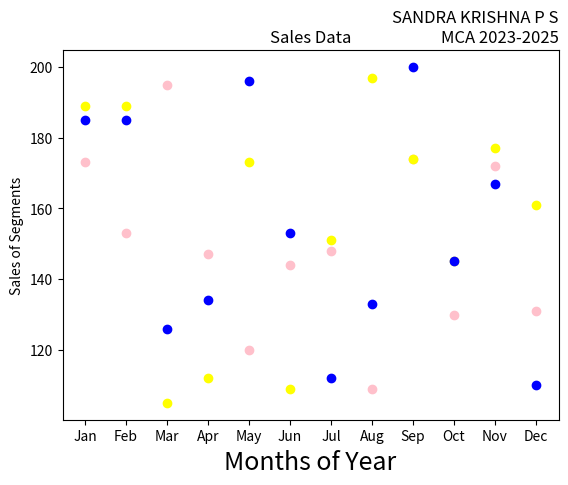

Reproduce this figure in Python.
import matplotlib.pyplot as plt
import numpy as np
month =np.array(['Jan','Feb','Mar','Apr','May','Jun','Jul','Aug','Sep','Oct','Nov','Dec'])
AS = np.array([173,153,195,147,120,144,148,109,174,130,172,131])
LS = np.array([189,189,105,112,173,109,151,197,174,145,177,161])
SLS = np.array([185,185,126,134,196,153,112,133,200,145,167,110])
plt.xlabel('Months of Year', fontsize=18)
plt.ylabel('Sales of Segments')
plt.title('Sales Data')
plt.title('SANDRA KRISHNA P S\nMCA 2023-2025', loc='right')
plt.scatter(month,AS, label='Affordable Segment', color='pink')
plt.scatter(month,LS, label='Luxury Segment', color='yellow')
plt.scatter(month,SLS, label='Super Luxury Segment', color='blue')
plt.show()